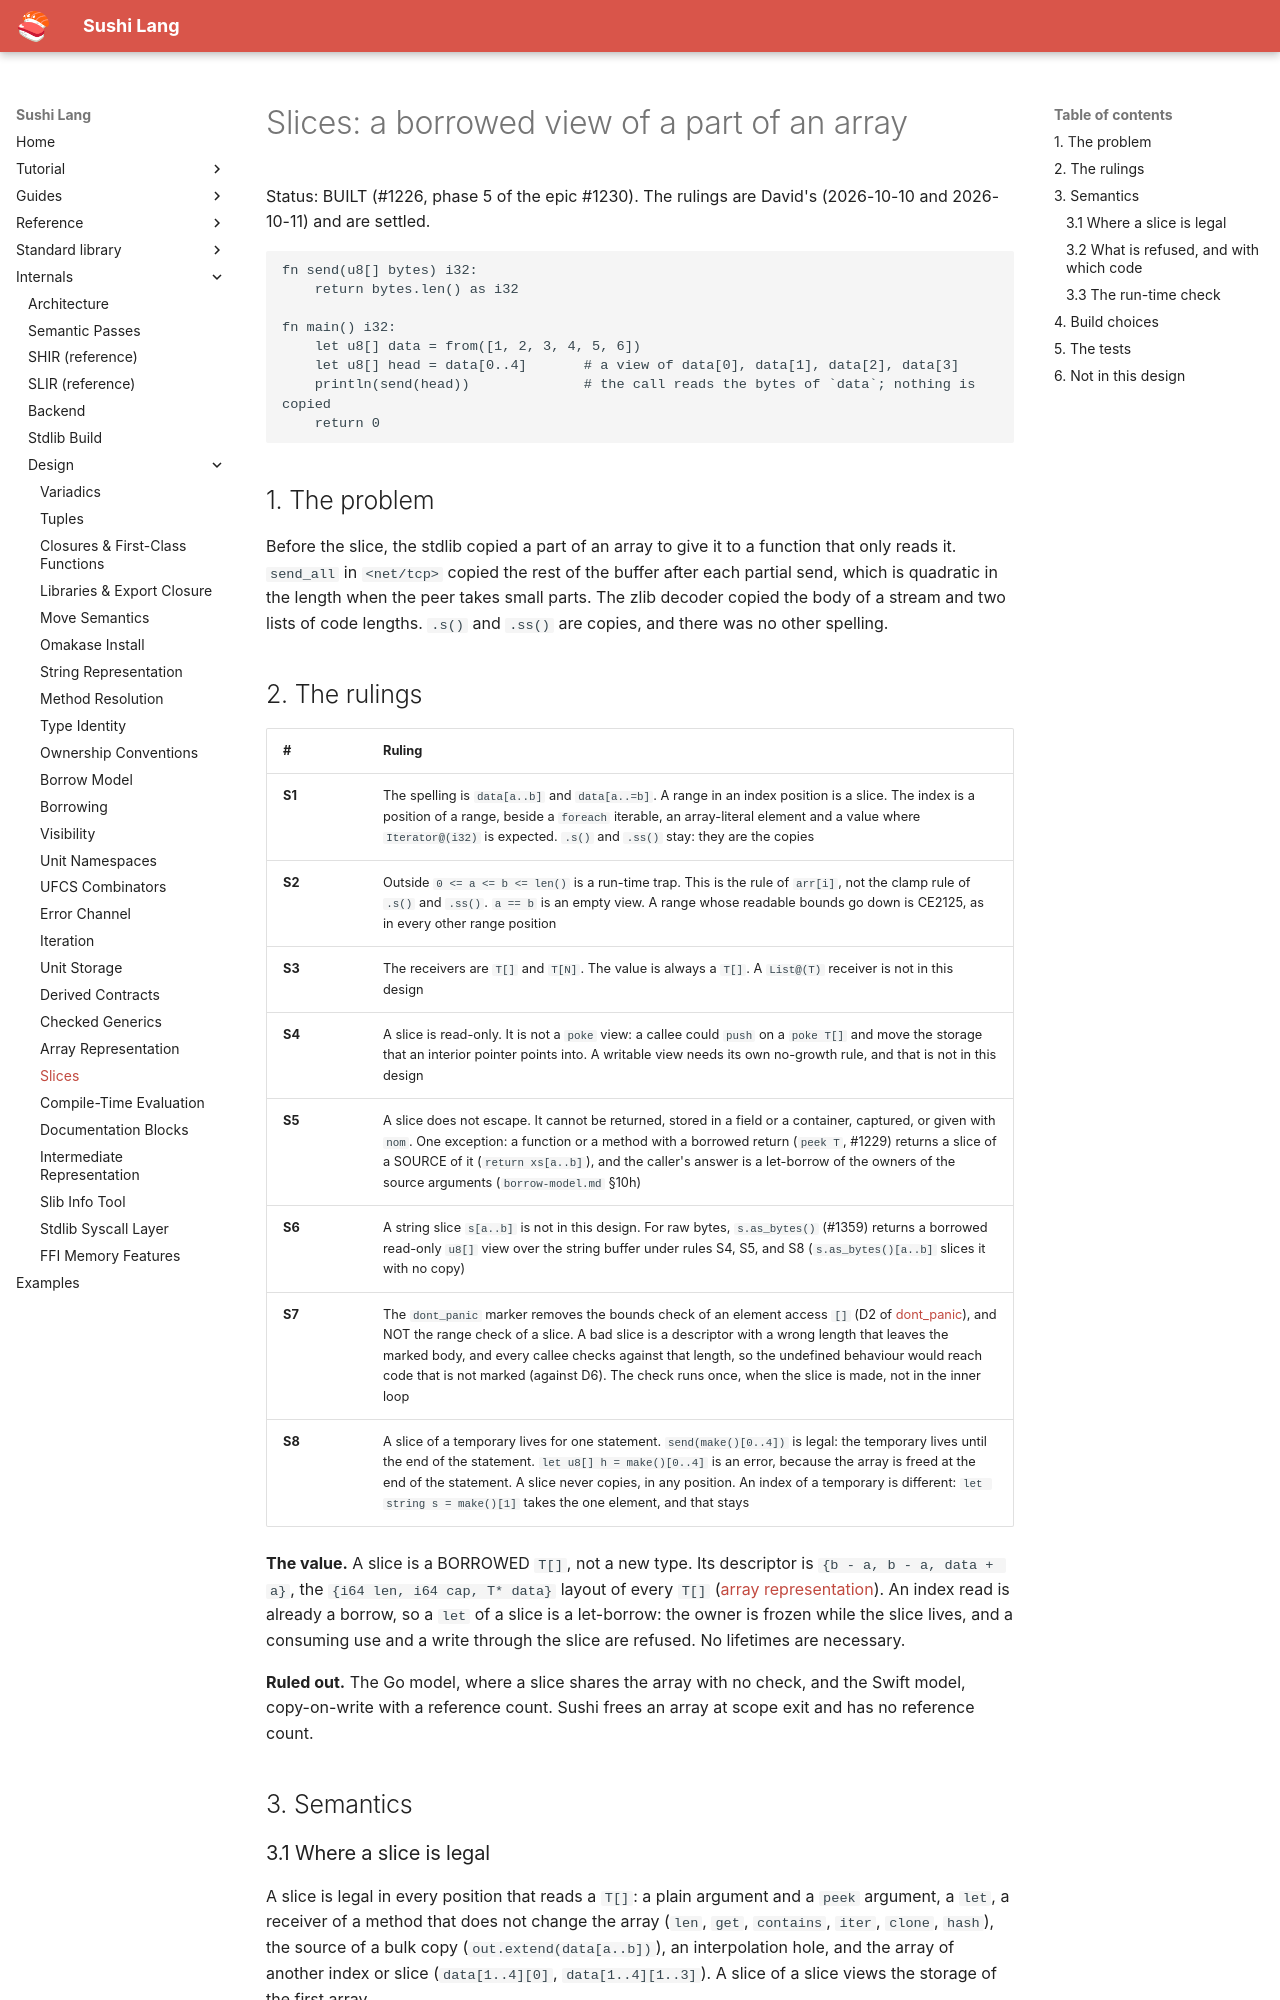

repository: BigWhale/sushi-lang · page: design/slices/index.html · generator: mkdocs

# Slices: a borrowed view of a part of an array

Status: BUILT (#1226, phase 5 of the epic #1230). The rulings are David's (2026-10-10 and
2026-10-11) and are settled.

```sushi
fn send(u8[] bytes) i32:
    return bytes.len() as i32

fn main() i32:
    let u8[] data = from([1, 2, 3, 4, 5, 6])
    let u8[] head = data[0..4]       # a view of data[0], data[1], data[2], data[3]
    println(send(head))              # the call reads the bytes of `data`; nothing is copied
    return 0
```

## 1. The problem

Before the slice, the stdlib copied a part of an array to give it to a function that only
reads it. `send_all` in `<net/tcp>` copied the rest of the buffer after each partial send,
which is quadratic in the length when the peer takes small parts. The zlib decoder copied
the body of a stream and two lists of code lengths. `.s()` and `.ss()` are copies, and
there was no other spelling.

## 2. The rulings

| # | Ruling |
|---|---|
| **S1** | The spelling is `data[a..b]` and `data[a..=b]`. A range in an index position is a slice. The index is a position of a range, beside a `foreach` iterable, an array-literal element and a value where `Iterator@(i32)` is expected. `.s()` and `.ss()` stay: they are the copies |
| **S2** | Outside `0 <= a <= b <= len()` is a run-time trap. This is the rule of `arr[i]`, not the clamp rule of `.s()` and `.ss()`. `a == b` is an empty view. A range whose readable bounds go down is CE2125, as in every other range position |
| **S3** | The receivers are `T[]` and `T[N]`. The value is always a `T[]`. A `List@(T)` receiver is not in this design |
| **S4** | A slice is read-only. It is not a `poke` view: a callee could `push` on a `poke T[]` and move the storage that an interior pointer points into. A writable view needs its own no-growth rule, and that is not in this design |
| **S5** | A slice does not escape. It cannot be returned, stored in a field or a container, captured, or given with `nom`. One exception: a function or a method with a borrowed return (`peek T`, #1229) returns a slice of a SOURCE of it (`return xs[a..b]`), and the caller's answer is a let-borrow of the owners of the source arguments (`borrow-model.md` §10h) |
| **S6** | A string slice `s[a..b]` is not in this design. For raw bytes, `s.as_bytes()` (#1359) returns a borrowed read-only `u8[]` view over the string buffer under rules S4, S5, and S8 (`s.as_bytes()[a..b]` slices it with no copy) |
| **S7** | The `dont_panic` marker removes the bounds check of an element access `[]` (D2 of [dont_panic](dont-panic.md)), and NOT the range check of a slice. A bad slice is a descriptor with a wrong length that leaves the marked body, and every callee checks against that length, so the undefined behaviour would reach code that is not marked (against D6). The check runs once, when the slice is made, not in the inner loop |
| **S8** | A slice of a temporary lives for one statement. `send(make()[0..4])` is legal: the temporary lives until the end of the statement. `let u8[] h = make()[0..4]` is an error, because the array is freed at the end of the statement. A slice never copies, in any position. An index of a temporary is different: `let string s = make()[1]` takes the one element, and that stays |

**The value.** A slice is a BORROWED `T[]`, not a new type. Its descriptor is
`{b - a, b - a, data + a}`, the `{i64 len, i64 cap, T* data}` layout of every `T[]`
([array representation](array-representation.md)). An index read is already a borrow, so
a `let` of a slice is a let-borrow: the owner is frozen while the slice lives, and a
consuming use and a write through the slice are refused. No lifetimes are necessary.

**Ruled out.** The Go model, where a slice shares the array with no check, and the Swift
model, copy-on-write with a reference count. Sushi frees an array at scope exit and has no
reference count.

## 3. Semantics
